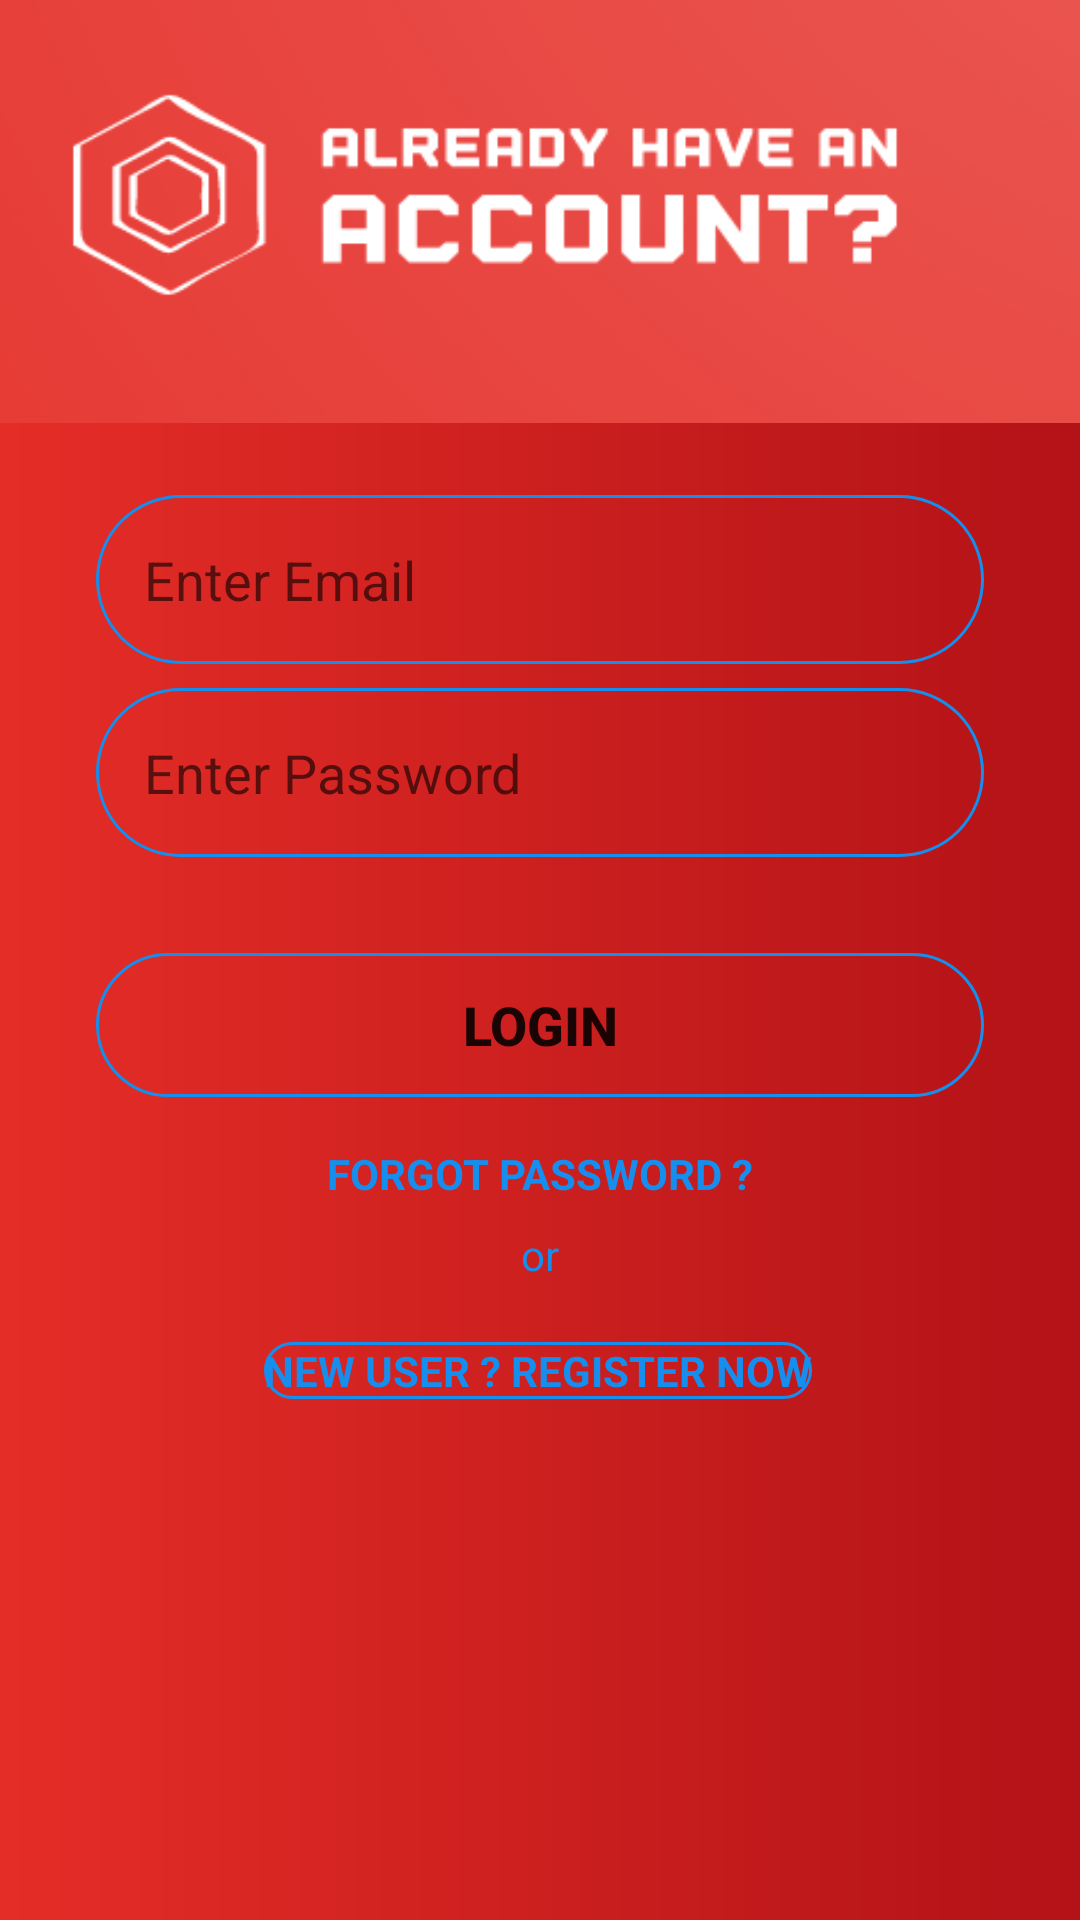

This screen was rendered from an Android layout file. Write that file and the resources it references.
<!-- AndroidManifest.xml: application theme Theme.SplashApp -->
<!-- res/layout/activity_login.xml -->
<?xml version="1.0" encoding="utf-8"?>
<androidx.constraintlayout.widget.ConstraintLayout xmlns:android="http://schemas.android.com/apk/res/android"
    xmlns:app="http://schemas.android.com/apk/res-auto"
    xmlns:tools="http://schemas.android.com/tools"
    android:layout_width="match_parent"
    android:layout_height="match_parent"
    android:background="@drawable/graiet_bacground"
    tools:context=".LoginActivity">


    <ScrollView
        android:layout_width="match_parent"
        android:layout_height="match_parent"
        android:fillViewport="true"
        android:isScrollContainer="true"
        app:layout_constraintStart_toStartOf="parent"
        tools:context=".LoginActivity">

        <androidx.constraintlayout.widget.ConstraintLayout
            android:layout_width="match_parent"
            android:layout_height="wrap_content"
            tools:context=".LoginActivity">

            <EditText
                android:id="@+id/emailText"
                android:layout_width="0dp"
                android:layout_height="wrap_content"
                android:layout_marginStart="32dp"
                android:layout_marginTop="24dp"
                android:layout_marginEnd="32dp"
                android:background="@drawable/input_background"
                android:drawableStart="@drawable/email"
                android:ems="10"
                android:hint="@string/enter_email"
                android:importantForAutofill="no"
                android:inputType="textEmailAddress"
                android:padding="16dp"
                app:layout_constraintEnd_toEndOf="parent"
                app:layout_constraintHorizontal_bias="0.0"
                app:layout_constraintStart_toStartOf="parent"
                app:layout_constraintTop_toBottomOf="@+id/imageView8"
                tools:ignore="Autofill" />

            <EditText
                android:id="@+id/pastext"
                android:layout_width="0dp"
                android:layout_height="wrap_content"
                android:layout_marginStart="32dp"
                android:layout_marginTop="8dp"
                android:layout_marginEnd="32dp"
                android:background="@drawable/input_background"
                android:drawableStart="@drawable/password"
                android:ems="10"

                android:hint="@string/enter_password"
                android:importantForAutofill="no"
                android:inputType="textPassword"
                android:padding="16dp"
                app:layout_constraintEnd_toEndOf="parent"
                app:layout_constraintStart_toStartOf="parent"
                app:layout_constraintTop_toBottomOf="@+id/emailText" />

            <Button
                android:id="@+id/loginbtn"
                android:layout_width="0dp"
                android:layout_height="wrap_content"
                android:layout_marginStart="32dp"
                android:layout_marginTop="32dp"
                android:layout_marginEnd="32dp"
                android:background="@drawable/input_background"
                android:onClick="goToMainView"
                android:text="@string/login"
                android:textSize="18sp"
                android:textStyle="bold"
                app:backgroundTint="@null"
                app:layout_constraintEnd_toEndOf="parent"
                app:layout_constraintStart_toStartOf="parent"
                app:layout_constraintTop_toBottomOf="@+id/pastext" />

            <TextView
                android:id="@+id/textView3"
                android:layout_width="wrap_content"
                android:layout_height="wrap_content"
                android:layout_marginTop="16dp"
                android:text="@string/forgot_password"
                android:textColor="@color/back3"
                android:textSize="14sp"
                android:textStyle="bold"
                app:layout_constraintEnd_toEndOf="parent"
                app:layout_constraintStart_toStartOf="parent"
                app:layout_constraintTop_toBottomOf="@+id/loginbtn" />

            <TextView
                android:id="@+id/textView4"
                android:layout_width="wrap_content"
                android:layout_height="wrap_content"
                android:layout_marginTop="8dp"
                android:text="@string/or"
                android:textColor="@color/back3"
                app:layout_constraintEnd_toEndOf="parent"
                app:layout_constraintStart_toStartOf="parent"
                app:layout_constraintTop_toBottomOf="@+id/textView3" />

            <TextView
                android:layout_width="wrap_content"
                android:layout_height="wrap_content"
                android:layout_marginTop="8dp"
                android:layout_marginBottom="16dp"
                android:background="@drawable/input_background"
                android:onClick="goToRegisterView"
                android:text="@string/new_user_register_now"
                android:textColor="@color/back3"
                android:textStyle="bold"
                app:layout_constraintBottom_toBottomOf="parent"
                app:layout_constraintEnd_toEndOf="parent"
                app:layout_constraintHorizontal_bias="0.497"
                app:layout_constraintStart_toStartOf="parent"
                app:layout_constraintTop_toBottomOf="@+id/textView4"
                app:layout_constraintVertical_bias="0.068" />

            <ImageView
                android:id="@+id/imageView8"
                android:layout_width="match_parent"
                android:layout_height="141dp"
                android:background="@drawable/already"
                android:contentDescription="TODO"
                app:layout_constraintEnd_toEndOf="parent"
                app:layout_constraintHorizontal_bias="0.0"
                app:layout_constraintStart_toStartOf="parent"
                app:layout_constraintTop_toTopOf="parent"
                tools:ignore="ContentDescription,HardcodedText" />

        </androidx.constraintlayout.widget.ConstraintLayout>
    </ScrollView>



</androidx.constraintlayout.widget.ConstraintLayout>
<!-- resources referenced by this layout -->
<resources>
  <color name="back3">#158EED</color>
  <!-- drawable already: png bitmap (drawable, 21974 bytes) -->
  <!-- drawable graiet_bacground (drawable) -->
  <?xml version="1.0" encoding="utf-8"?>
  <shape android:shape="rectangle"
      xmlns:android="http://schemas.android.com/apk/res/android">
  <gradient android:startColor="#e52d27"
      android:endColor=" #b31217"/>
  
  
  
  
  
  </shape>
  <!-- drawable input_background (drawable-v24) -->
  <?xml version="1.0" encoding="utf-8"?>
  <shape android:shape="rectangle" xmlns:android="http://schemas.android.com/apk/res/android">
    <stroke
        android:color="@color/back3"
        android:width="1dp"/>
      <corners android:radius="100dp"/>
  
  </shape>
  <string name="enter_email">Enter Email</string>
  <string name="enter_password" tools:ignore="DuplicateDefinition">Enter Password</string>
  <string name="forgot_password">FORGOT PASSWORD ?</string>
  <string name="login">LOGIN</string>
  <string name="new_user_register_now">NEW USER ? REGISTER NOW</string>
  <string name="or">or</string>
  <style name="Theme.SplashApp" parent="Theme.MaterialComponents.DayNight.NoActionBar">
          
          <item name="colorPrimary">@color/purple_500</item>
          <item name="colorPrimaryVariant">@color/purple_700</item>
          <item name="colorOnPrimary">@color/white</item>
          
          <item name="colorSecondary">@color/teal_200</item>
          <item name="colorSecondaryVariant">@color/teal_700</item>
          <item name="colorOnSecondary">@color/black</item>
          
          <item name="android:statusBarColor" tools:targetApi="l">?attr/colorPrimaryVariant</item>
          
      </style>
  <color name="purple_500">#FF6200EE</color>
  <color name="purple_700">#FF3700B3</color>
  <color name="white">#FFFFFFFF</color>
  <color name="teal_200">#FF03DAC5</color>
  <color name="teal_700">#FF018786</color>
  <color name="black">#FF000000</color>
</resources>
